Run: headless pygame with SDL's dummy video driver; simulated clock (each Clock.tick advances the game by its frame time, no real sleeping); random seed 0; keys injected as events and as key.get_pressed() state; no mouse input.
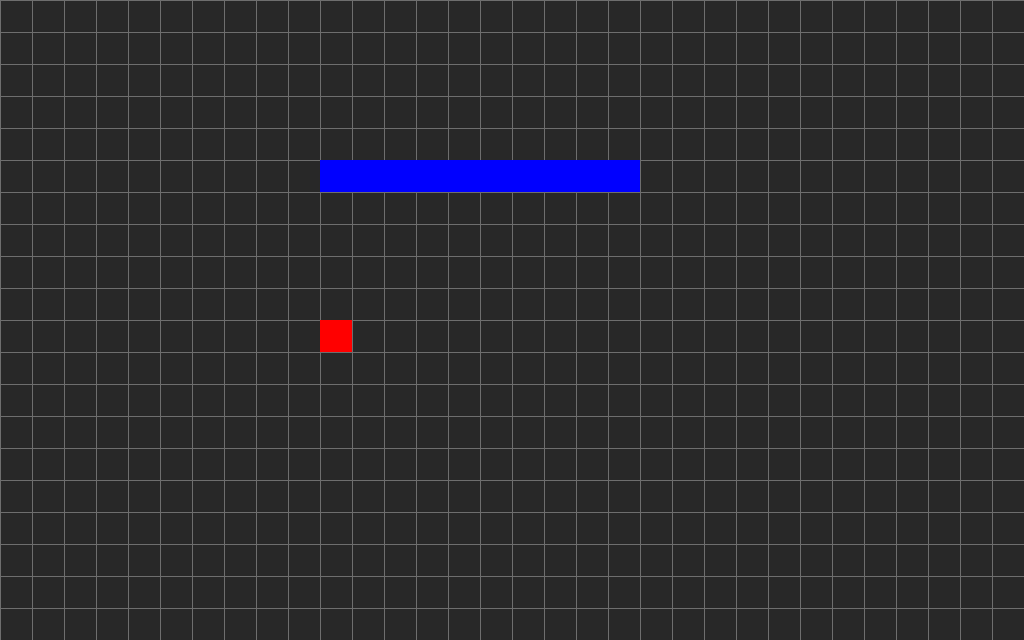
Frame 1 of 4 · flips 1–60 · no input
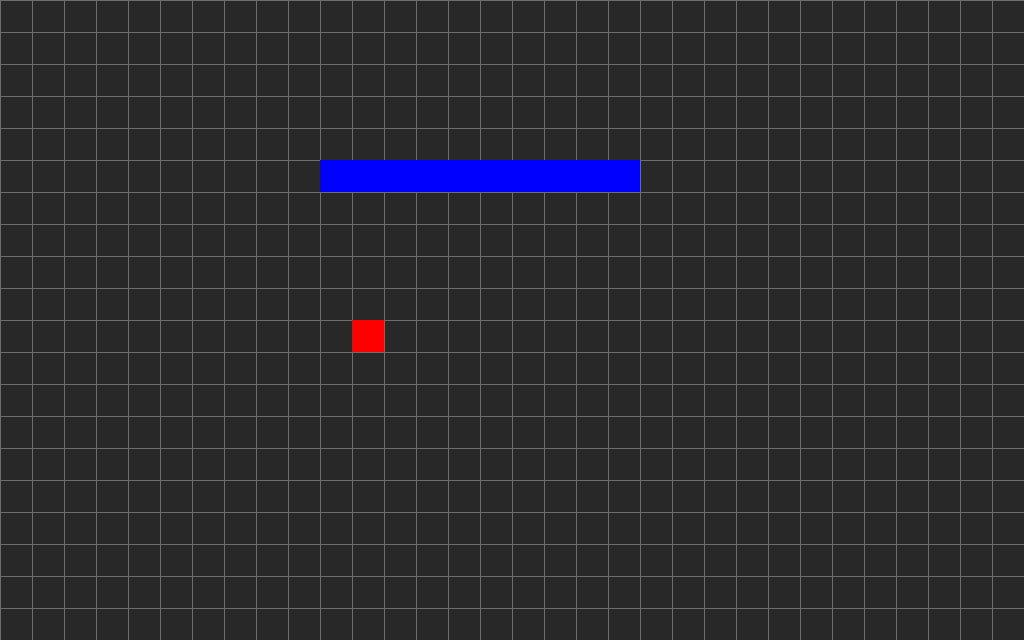
Frame 2 of 4 · flips 61–180 · tapped SPACE, RETURN · held RIGHT (→), D
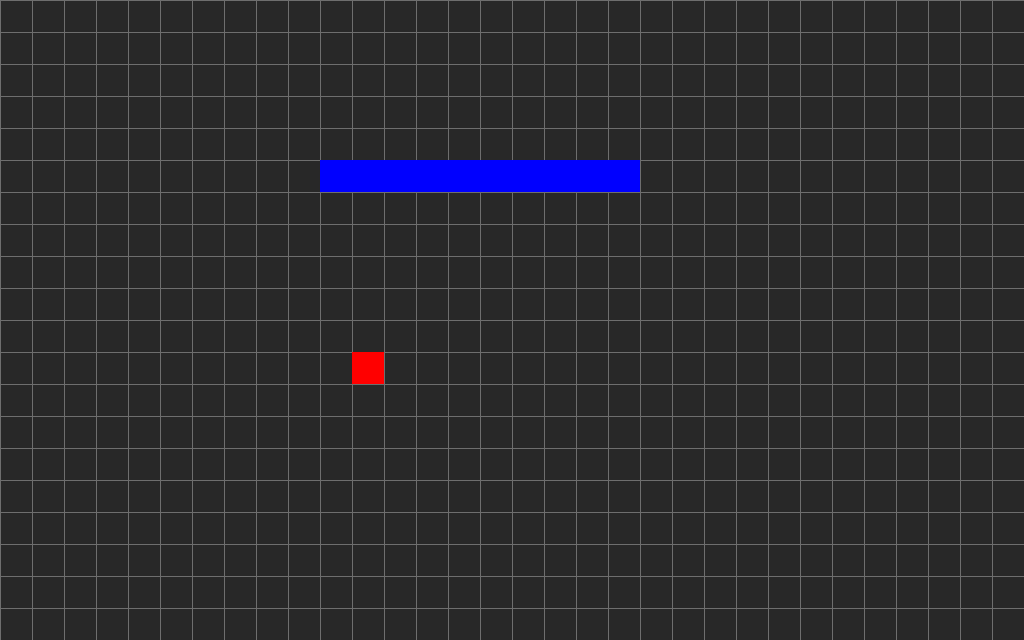
Frame 3 of 4 · flips 181–300 · held DOWN (↓), S
Frame 4 of 4 · flips 301–420 · held LEFT (←), A, UP (↑), W · screen same as frame 1, image omitted

The pygame program that drew these frames:

#!/usr/bin/env python3
# -*- coding: utf-8 -*-
"""
Created on Fri Nov  6 10:18:25 2020

@author: yann

A FAIRE :
    créer une fenêtre avec un quadrillage 32x32 de 32 carreaux par 20 carreaux
    créer une map (texte) représentant un labyrinthe
    créer un carré qui se déplace dans le labyrinthe


TODO now:
    collision qui ne fonctionne pas




"""

import pygame
import sys

WIDTH = 1024
HEIGHT = 640
TITLE = 'Tilemap test'
FPS = 60

WHITE = (255,255,255)
BLACK = (0,0,0)
RED = (255,0,0)
GREEN = (0,0,255)
YELLOW = (255,255,0)
DARKGREY = (40,40,40)
LIGHTGREY = (110,110,110)

BGCOLOR = DARKGREY

TILESIZE = 32
WIDTHGRID = WIDTH / TILESIZE
HEIGHTGRID = HEIGHT / TILESIZE

class Player(pygame.sprite.Sprite):
    
    def __init__(self, x, y):
        super().__init__()
        self.image = pygame.Surface((TILESIZE, TILESIZE))
        self.image.fill(RED)
        self.rect = self.image.get_rect()
        self.x = x
        self.y = y
        self.game = game
    
    def update(self):
        self.rect.x = self.x * TILESIZE
        self.rect.y = self.y * TILESIZE
        
    def move(self, dx = 0, dy = 0):
        if not(self.collide_with_walls(dx,dy)):
            self.x += dx
            self.y += dy
    
    def collide_with_walls(self, dx = 0, dy = 0):
        for wall in self.game.walls:
            if wall.x == self.x + dx and wall.y == self.y + dy:
                return True
        else:
            return False
    
    
        """ tentative avec spritecollide mais ne fonctionne pas   
        if pygame.sprite.spritecollide(self, self.game.walls,0,0):
            print("collided")
            return True
        else:
            return False
        """
        
        
class Wall(pygame.sprite.Sprite):
    
    def __init__(self, x, y):
        super().__init__()
        self.image = pygame.Surface((TILESIZE,TILESIZE))
        self.image.fill(GREEN)
        self.rect = self.image.get_rect()
        self.x = x
        self.y = y
        self.rect.x = self.x * TILESIZE
        self.rect.y = self.y * TILESIZE
        
class Game():
    
    def __init__(self):
        pygame.init()
        self.screen = pygame.display.set_mode((WIDTH,HEIGHT))
        pygame.display.set_caption(TITLE)
        self.clock = pygame.time.Clock()
        pygame.key.set_repeat(500,100)
        
    def quit(self):
        pygame.quit()
        sys.exit()        

    def events(self):
        for event in pygame.event.get():
            if event.type == pygame.QUIT:
                self.quit()
            if event.type == pygame.KEYDOWN:
                if event.key == pygame.K_ESCAPE:
                    self.quit()
                elif event.key == pygame.K_RIGHT:
                    self.player.move(dx = 1)
                elif event.key == pygame.K_LEFT:
                    self.player.move(dx = -1)
                elif event.key == pygame.K_UP:
                    self.player.move(dy = -1)
                elif event.key == pygame.K_DOWN:
                    self.player.move(dy = 1)
                   
    def draw_grid(self):
        for x in range(0,WIDTH,TILESIZE):
            pygame.draw.line(self.screen,LIGHTGREY,(x,0),(x,HEIGHT))
        for y in range(0,HEIGHT,TILESIZE):
            pygame.draw.line(self.screen, LIGHTGREY,(0,y),(WIDTH,y))
            
    def draw(self):
        self.screen.fill(BGCOLOR)
        self.draw_grid()
        self.all_sprites.draw(self.screen)
        pygame.display.update()
    
    def new(self):
        self.all_sprites = pygame.sprite.Group()
        self.player = Player(10,10)
        self.all_sprites.add(self.player)
        
        self.walls = pygame.sprite.Group()
        for x in range(10,20):
            self.wall = Wall(x,5)
            self.walls.add(self.wall)
            self.all_sprites.add(self.wall)
        
    def update(self):
        self.all_sprites.update()
    
    def run(self):
        self.running = True
        while self.running:
            self.events()
            self.update()
            self.draw()
            self.clock.tick(FPS)
    
game = Game()
while True:
    game.new()
    game.run()
